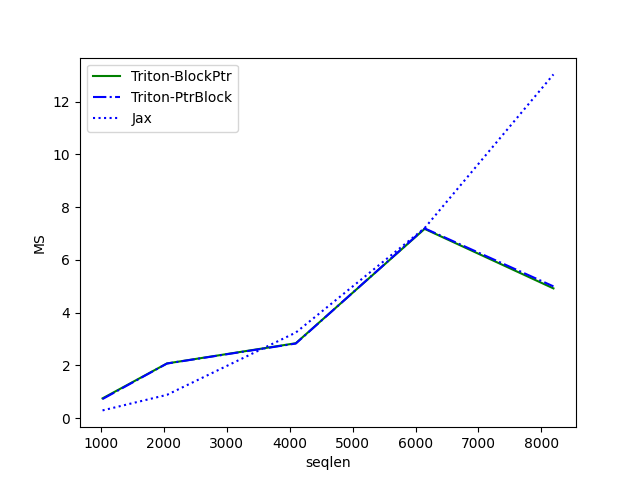

The file beside this chart, header and first rows:
seqlen, Triton-BlockPtr, Triton-PtrBlock, Jax
1024, 0.7499, 0.7245, 0.2936
2048, 2.075, 2.071, 0.8833
4096, 2.84, 2.829, 3.245
6144, 7.177, 7.197, 7.208
8192, 4.92, 4.997, 13.04
